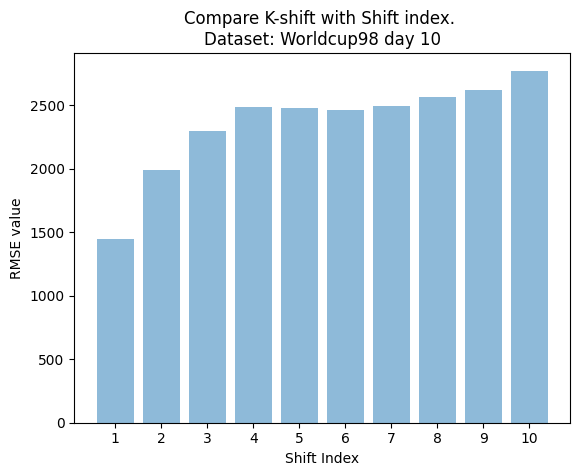

The matplotlib source for this figure:
import matplotlib.pyplot as plt;

plt.rcdefaults()
import numpy as np
import matplotlib.pyplot as plt

objects = ('1', '2', '3', '4', '5', '6', '7', '8', '9', '10')
y_pos = np.arange(len(objects))
performance = [1441.89578141, 1989.59641182, 2295.07658429, 2485.18673985, 2475.3338327, 2459.47172512,
               2492.31457853, 2564.36139034, 2616.64719207, 2770.02205542]

plt.bar(y_pos, performance, align='center', alpha=0.5)
plt.xticks(y_pos, objects)
plt.xlabel('Shift Index')
plt.ylabel('RMSE value')
plt.title('Compare K-shift with Shift index. \nDataset: Worldcup98 day 10')
plt.savefig('k-shift-summary.png')
plt.show()
